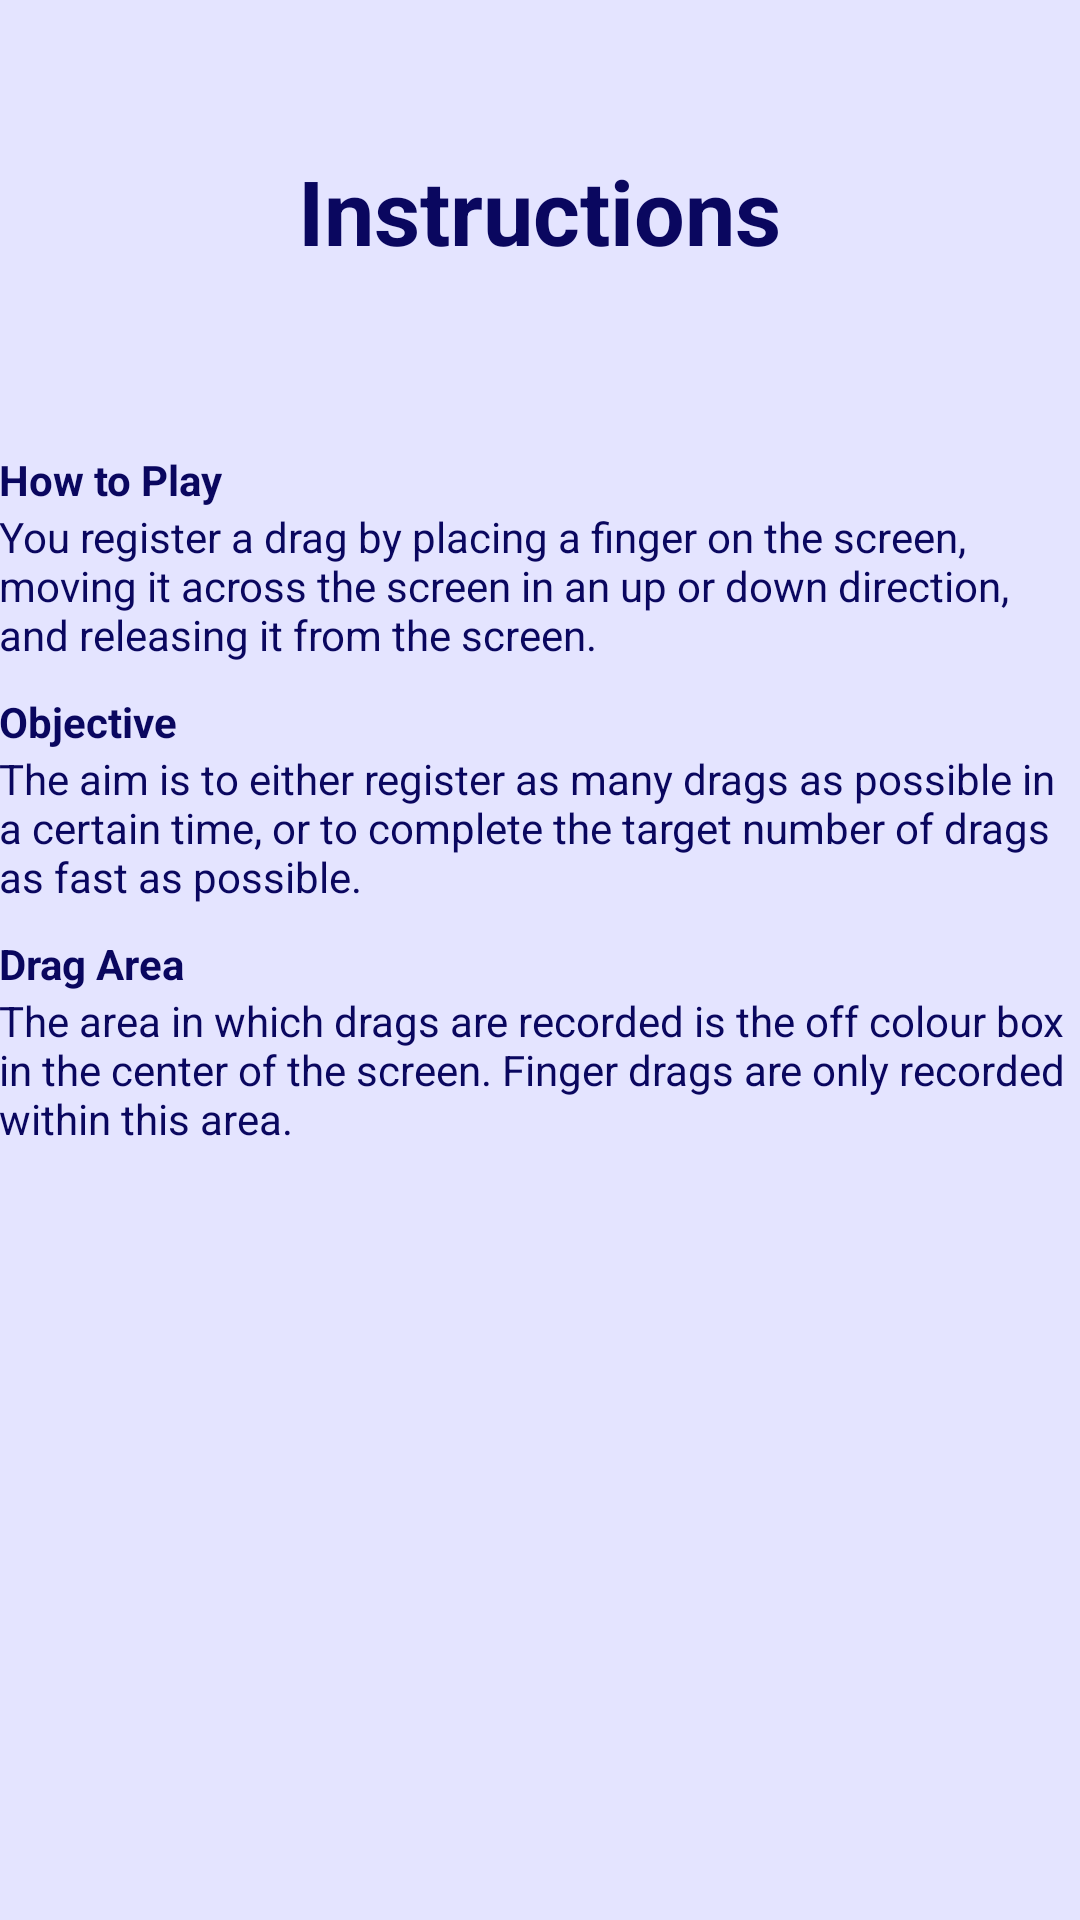

Write the Android layout XML for this screen, with the resource values it uses.
<!-- AndroidManifest.xml: application theme AppTheme -->
<!-- res/layout/activity_instructions.xml -->
<RelativeLayout
    xmlns:android="http://schemas.android.com/apk/res/android"
    xmlns:tools="http://schemas.android.com/tools"
    android:layout_width="match_parent"
    android:layout_height="match_parent"
    android:paddingLeft="@dimen/activity_horizontal_margin"
    android:paddingRight="@dimen/activity_horizontal_margin"
    android:paddingTop="@dimen/activity_vertical_margin"
    android:paddingBottom="@dimen/activity_vertical_margin"
    android:background="#ffe4e4ff"
    tools:context="com.dominik.swipedl.Instructions">

    <TextView
        android:id="@+id/heading"
        android:textStyle="bold"
        android:textSize="30sp"
        android:text="@string/title_activity_instructions"
        android:textColor="#ff0a075f"
        android:layout_width="wrap_content"
        android:layout_height="wrap_content"
        android:layout_centerHorizontal="true"
        android:layout_marginTop="50dp"
        android:layout_marginBottom="50dp"/>

    <TextView
        android:id="@+id/subheading1"
        android:textStyle="bold"
        android:text="@string/instructions_subheading_1"
        android:textColor="#ff0a075f"
        android:layout_width="wrap_content"
        android:layout_height="wrap_content"
        android:layout_below="@id/heading"
        android:layout_marginTop="10dp" />

    <TextView
        android:id="@+id/text1"
        android:text="@string/instructions_text_1"
        android:textColor="#ff0a075f"
        android:layout_width="wrap_content"
        android:layout_height="wrap_content"
        android:layout_centerHorizontal="true"
        android:layout_below="@id/subheading1" />

    <TextView
        android:id="@+id/subheading2"
        android:textStyle="bold"
        android:text="@string/instructions_subheading_2"
        android:textColor="#ff0a075f"
        android:layout_width="wrap_content"
        android:layout_height="wrap_content"
        android:layout_below="@id/text1"
        android:layout_marginTop="10dp" />

    <TextView
        android:id="@+id/text2"
        android:text="@string/instructions_text_2"
        android:textColor="#ff0a075f"
        android:layout_width="wrap_content"
        android:layout_height="wrap_content"
        android:layout_centerHorizontal="true"
        android:layout_below="@id/subheading2" />

    <TextView
        android:id="@+id/subheading3"
        android:textStyle="bold"
        android:text="@string/instructions_subheading_3"
        android:textColor="#ff0a075f"
        android:layout_width="wrap_content"
        android:layout_height="wrap_content"
        android:layout_below="@id/text2"
        android:layout_marginTop="10dp" />

    <TextView
        android:id="@+id/text3"
        android:text="@string/instructions_text_3"
        android:textColor="#ff0a075f"
        android:layout_width="wrap_content"
        android:layout_height="wrap_content"
        android:layout_centerHorizontal="true"
        android:layout_below="@id/subheading3" />

</RelativeLayout>
<!-- resources referenced by this layout -->
<resources>
  <string name="instructions_subheading_1">How to Play</string>
  <string name="instructions_subheading_2">Objective</string>
  <string name="instructions_subheading_3">Drag Area</string>
  <string name="instructions_text_1">You register a drag by placing a finger on the screen, moving it across the screen in an
      up or down direction, and releasing it from the screen.</string>
  <string name="instructions_text_2">The aim is to either register as many drags as possible in a certain time, or to
      complete the target number of drags as fast as possible.</string>
  <string name="instructions_text_3">The area in which drags are recorded is the off colour box in the center of the screen. Finger
      drags are only recorded within this area.</string>
  <string name="title_activity_instructions">Instructions</string>
  <style name="AppTheme" parent="Theme.AppCompat.Light">
          
      </style>
</resources>
